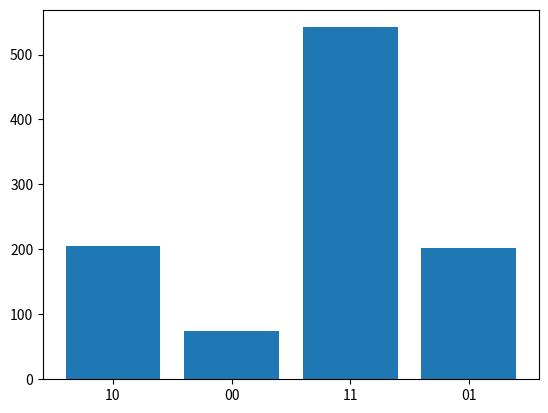

Write the Python code that produced this figure.
# Main file for the simulator
import numpy as np
from numpy import linalg as la
import matplotlib.pyplot as plt
from math import isclose


def split_state(vect):
    assert (len(vect) == 4)
    qbit1 = Qbit(np.sqrt(vect[0]**2 + vect[1]**2), np.sqrt(vect[2]**2 + vect[3]**2))
    qbit2 = Qbit(np.sqrt(vect[0]**2 + vect[2]**2), np.sqrt(vect[1]**2 + vect[3]**2))
    return qbit1.state, qbit2.state


def lst_to_str(lst):
    result = ''
    for i in lst:
        result += str(int(i))  # sometimes i is a float
    return result


class Qbit:

    def __init__(self, c1, c2):
        try:
            assert isclose((np.sqrt(c1**2 + c2**2)), 1.0, abs_tol=1e-5)
        except AssertionError:
            print(np.sqrt(c1**2 + c2**2))
            print(c1, c2)

        self.state = np.array([c1, c2])
        return

    def __repr__(self):
        return "{0}|0> + {1}|1>".format(self.state[0], self.state[1])

    def measure(self, shots=1):
        prob_1 = la.norm(self.state[1])
        result = np.random.binomial(1, prob_1, size=shots)
        return result


class Circuit:

    h_mat = 1 / np.sqrt(2) * np.array([[1,  1],
                                       [1, -1]])

    x_mat = np.array([[0, 1],
                      [1, 0]])

    y_mat = np.array([[0, complex(0, 1)],
                      [complex(0, 1), 0]])

    z_mat = np.array([[1, 0],
                      [0, -1]])

    gate_to_mat = {'H': h_mat,
                   'X': x_mat,
                   'Y': y_mat,
                   'Z': z_mat}

    def __init__(self, num_qbits, num_bits):
        assert(num_qbits > 0)
        self.lst_qbits = []
        self.num_qbits = num_qbits
        self.num_bits = num_bits
        self.gate_array = []

        for i in range(num_qbits):
            self.lst_qbits.append(Qbit(1, 0))
            self.gate_array.append([])
        return

    def __repr__(self):
        disp_circuit = ''
        for i in range(self.num_qbits):
            row = 'q{}: |0>'.format(i)
            for meta_tuple in self.gate_array[i]:
                gate_str = meta_tuple[0]
                row += '--{0}'.format(gate_str)
            row += '--M\n'
            disp_circuit += row
        return disp_circuit

    def add_sq_gate(self, qbit_ind, gate_str):
        if type(qbit_ind) is list:
            pass
        else:
            qbit_ind = [qbit_ind]

        for index, gate_lst in enumerate(self.gate_array):
            if index in qbit_ind:
                meta_tuple = (gate_str, index)
            else:
                meta_tuple = ('-', index)
            gate_lst.append(meta_tuple)
        return

    def add_dq_gate(self, control_ind, target_ind, gate_str):
        for index, gate_lst in enumerate(self.gate_array):
            if index == control_ind:
                meta_tuple = ('CQ', control_ind, target_ind, gate_str)
            elif index == target_ind:
                meta_tuple = ('T' + gate_str, control_ind, target_ind, gate_str)
            else:
                meta_tuple = ('-', index)
            gate_lst.append(meta_tuple)
        return

    @staticmethod
    def apply_controlgate(control_qbit, target_qbit, unitary_mat):
        a = np.array([[0, 0],
                      [0, 1]])

        b = np.array([[1, 0],
                      [0, 0]])

        cntrl_mat = np.kron(a, unitary_mat) + np.kron(b, np.identity(2))
        print(cntrl_mat)
        print(control_qbit)
        print(target_qbit)
        combined_state = np.kron(control_qbit.state, target_qbit.state)
        print(combined_state)
        resultant_state = cntrl_mat @ combined_state
        print(resultant_state)

        control_qbit.state, target_qbit.state = split_state(resultant_state)
        return

    @staticmethod
    def apply_gate(qbit, unitary_mat):
        qbit.state = unitary_mat @ qbit.state
        return

    def measure(self, qbit_lst, bit_lst, trails=100):
        assert len(qbit_lst) == len(bit_lst)
        assert len(bit_lst) == self.num_bits

        circ_depth = len(self.gate_array[0])
        for layer in range(circ_depth):
            print('layer {}'.format(layer))
            for index, qbit in enumerate(self.lst_qbits):
                meta_tuple = self.gate_array[index][layer]
                gate_str = meta_tuple[0]

                if gate_str == '-' or gate_str[0] == 'T':
                    pass

                elif gate_str == 'CQ':
                    target_mat = self.gate_to_mat[meta_tuple[3]]
                    target_qbit = self.lst_qbits[meta_tuple[2]]
                    control_qbit = qbit

                    self.apply_controlgate(control_qbit, target_qbit, target_mat)

                else:
                    unitary_mat = self.gate_to_mat[gate_str]
                    self.apply_gate(qbit, unitary_mat)

                print('q{0}: {1}|0> + {2}|1>'.format(index, qbit.state[0], qbit.state[1]))

        results_lst = []
        for qbit in self.lst_qbits:
            result = qbit.measure(shots=trails)
            results_lst.append(result)

        final_results_lst = np.zeros((self.num_bits, trails))
        for i, j in zip(qbit_lst, bit_lst):
            final_results_lst[j] = results_lst[i]

        final_results_lst = np.transpose(final_results_lst)
        counts_dict = {}
        for row in final_results_lst:
            state_label = lst_to_str(row)
            if state_label in counts_dict:
                counts_dict[state_label] += 1
            else:
                counts_dict[state_label] = 1

        return counts_dict

    @staticmethod
    def plot_counts(counts):
        plt.bar(range(len(counts)), counts.values())
        plt.xticks(range(len(counts)), list(counts.keys()))
        plt.show()
        return

    def h(self, qbit_ind):
        self.add_sq_gate(qbit_ind, 'H')
        return

    def ch(self, control_ind, target_ind):
        self.add_dq_gate(control_ind, target_ind, 'H')
        return

    def x(self, qbit_ind):
        self.add_sq_gate(qbit_ind, 'X')
        return

    def cx(self, control_ind, target_ind):
        self.add_dq_gate(control_ind, target_ind, 'X')
        return

    def y(self, qbit_ind):
        self.add_sq_gate(qbit_ind, 'Y')
        return

    def cy(self, control_ind, target_ind):
        self.add_dq_gate(control_ind, target_ind, 'Y')
        return

    def z(self, qbit_ind):
        self.add_sq_gate(qbit_ind, 'Z')
        return

    def cz(self, control_ind, target_ind):
        self.add_dq_gate(control_ind, target_ind, 'Z')
        return


def main():
    circ = Circuit(2, 2)
    circ.h(0)
    circ.cx(0, 1)
    print(circ)    # constructed the bell state
    counts = circ.measure([0, 1], [0, 1], trails=1024)
    circ.plot_counts(counts)
    return


if __name__ == "__main__":
    main()
